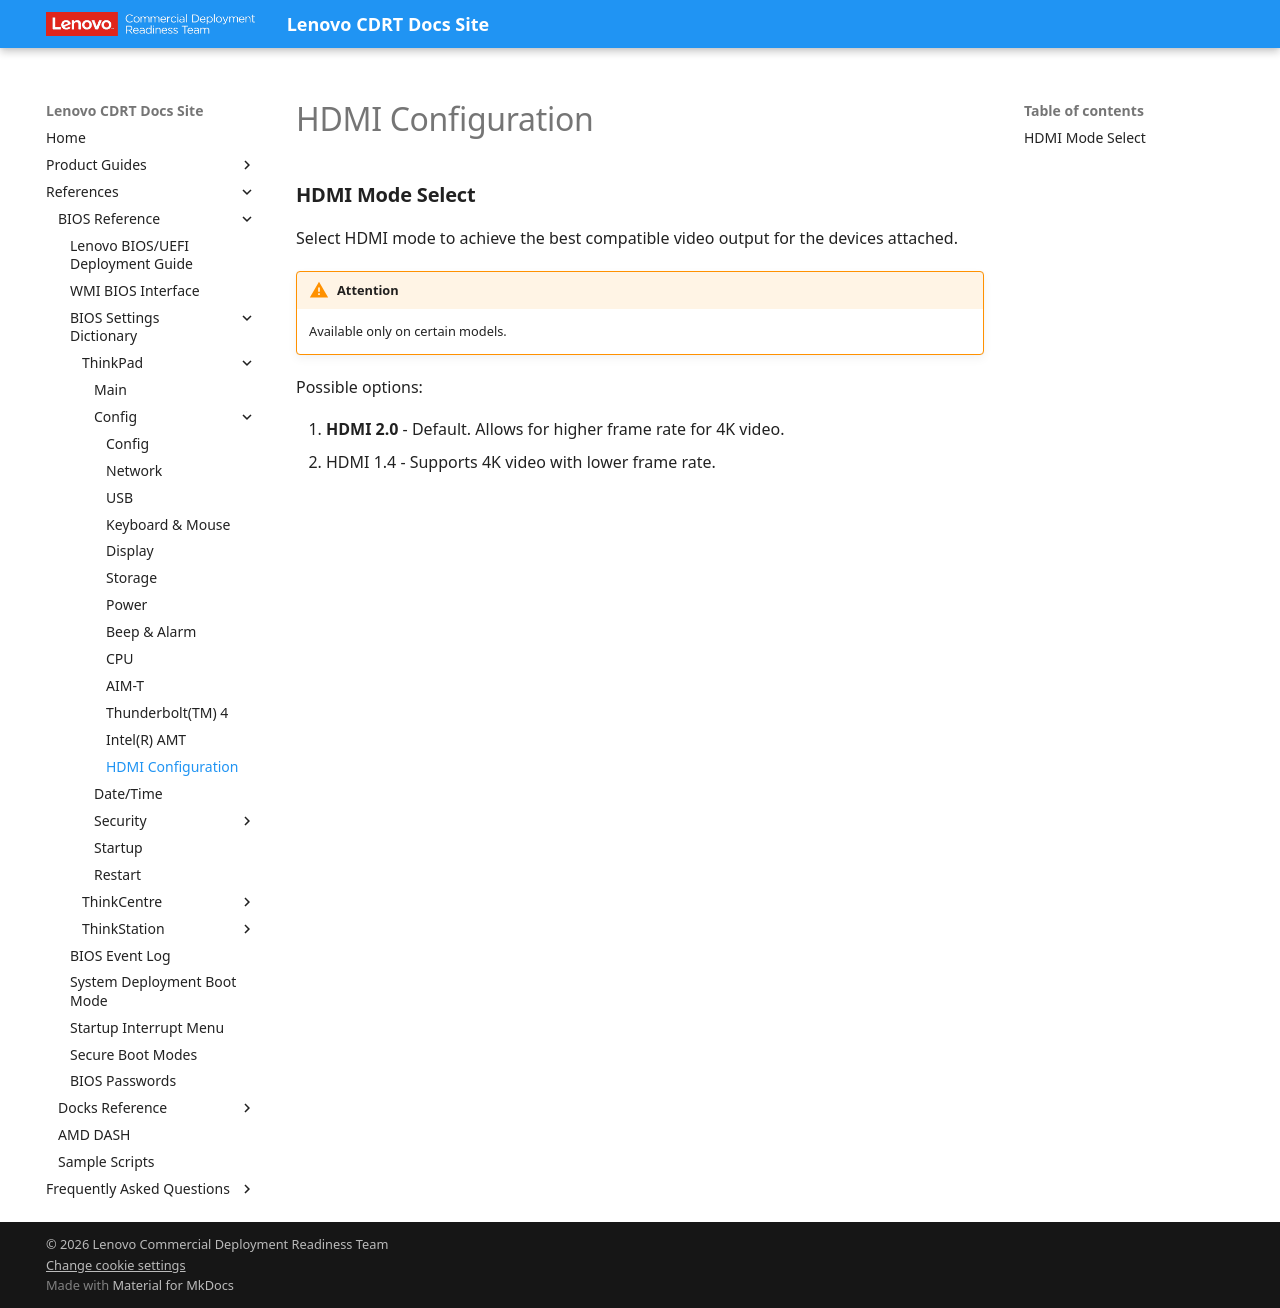

repository: CDRT/mk_docs · page: ref/bios/settings/thinkpad/hdmi/index.html · generator: mkdocs

# HDMI Configuration

### **HDMI Mode Select**

Select HDMI mode to achieve the best compatible video output for the devices attached.

!!! warning "Attention"
    Available only on certain models.

Possible options:

1. **HDMI 2.0** - Default. Allows for higher frame rate for 4K video.
2. HDMI 1.4 - Supports 4K video with lower frame rate.
